The GitHub repository Selvabharathi0705/Coconut_Quality_Classification contains a labelled image folder "Coconut_Dataset" with 3 categories: grade 1, grade 2, grade 3. Examples follow, each with its label.

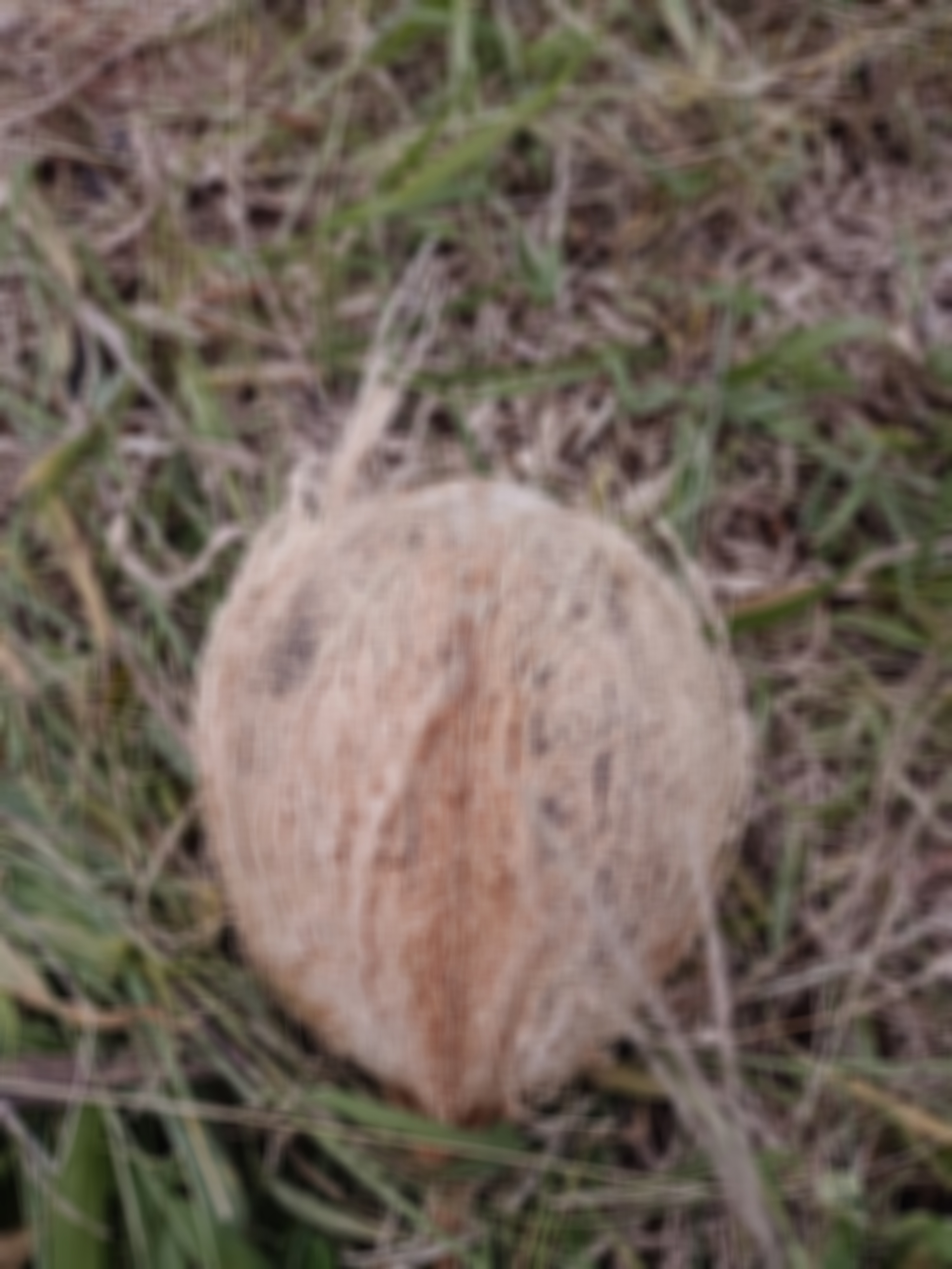
Label: grade 2

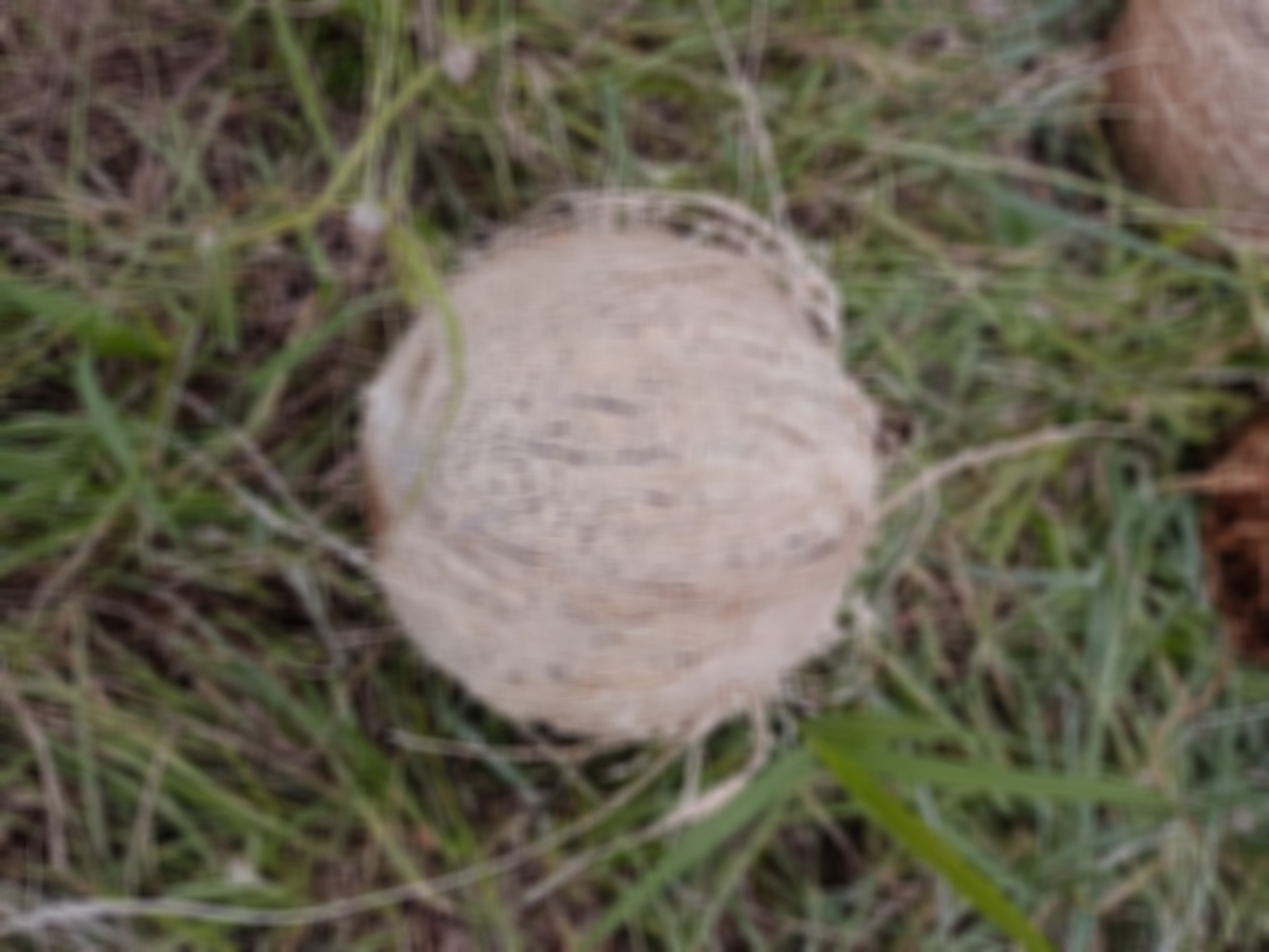
Label: grade 3

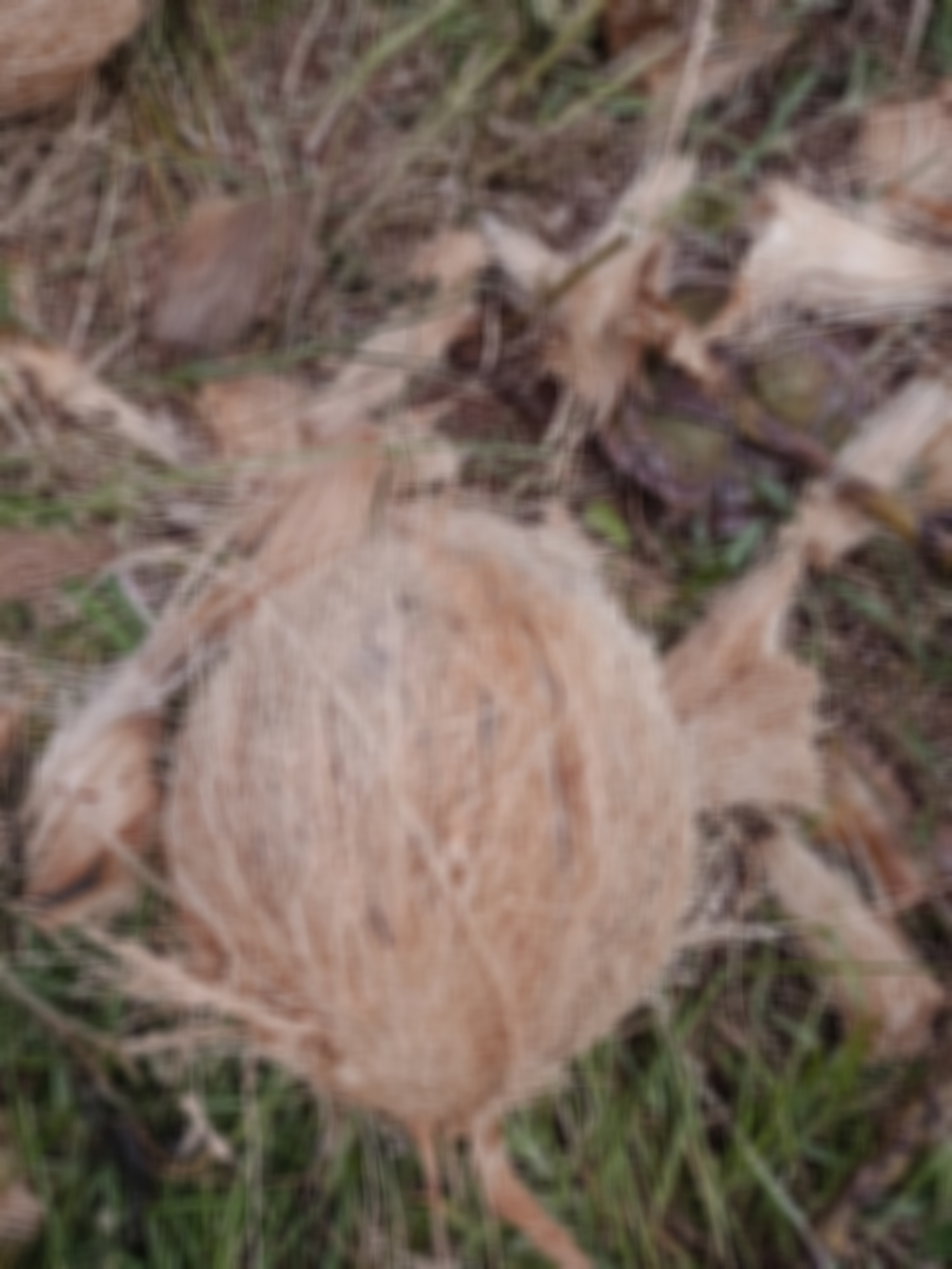
Label: grade 2

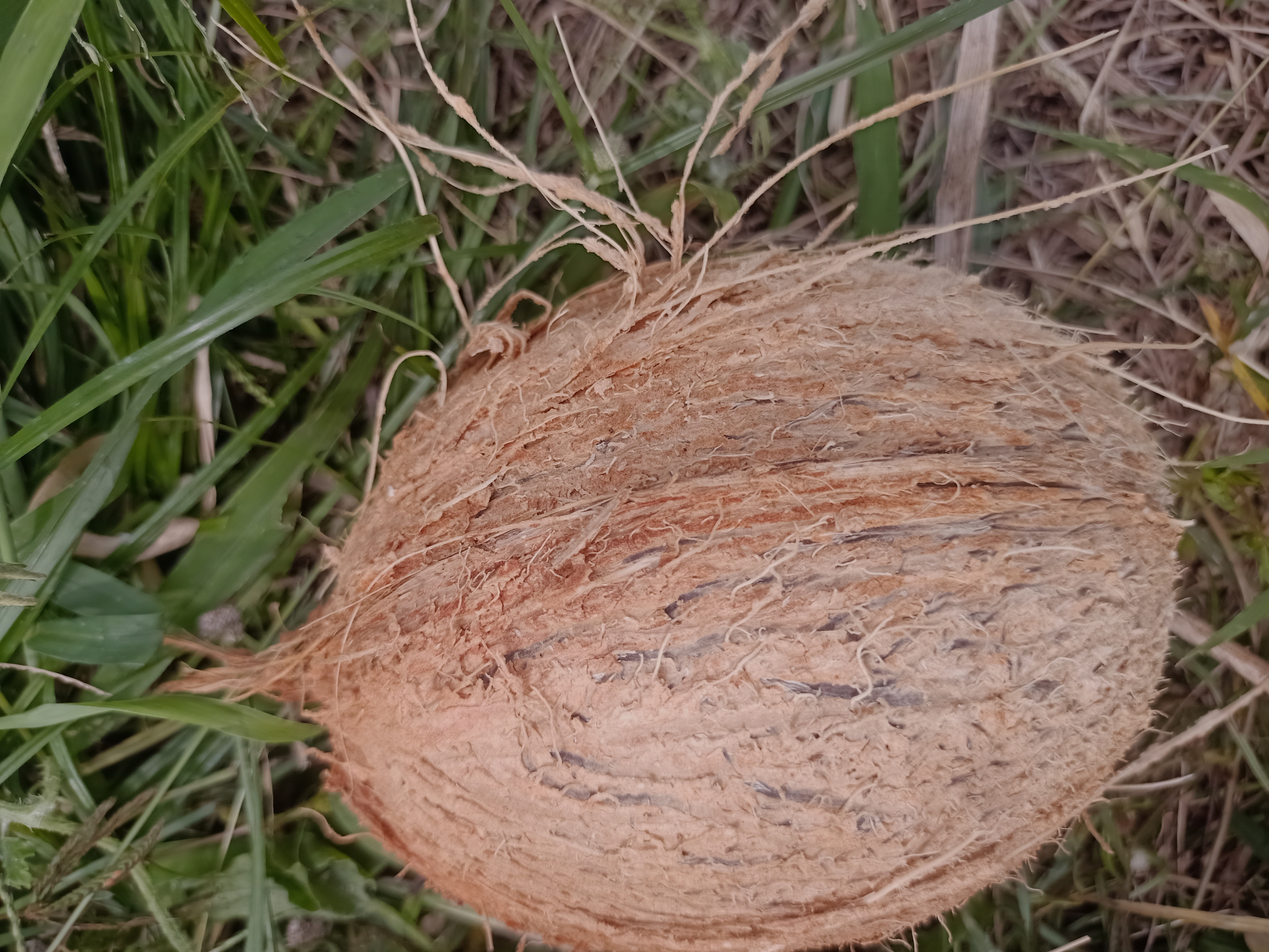
Label: grade 1

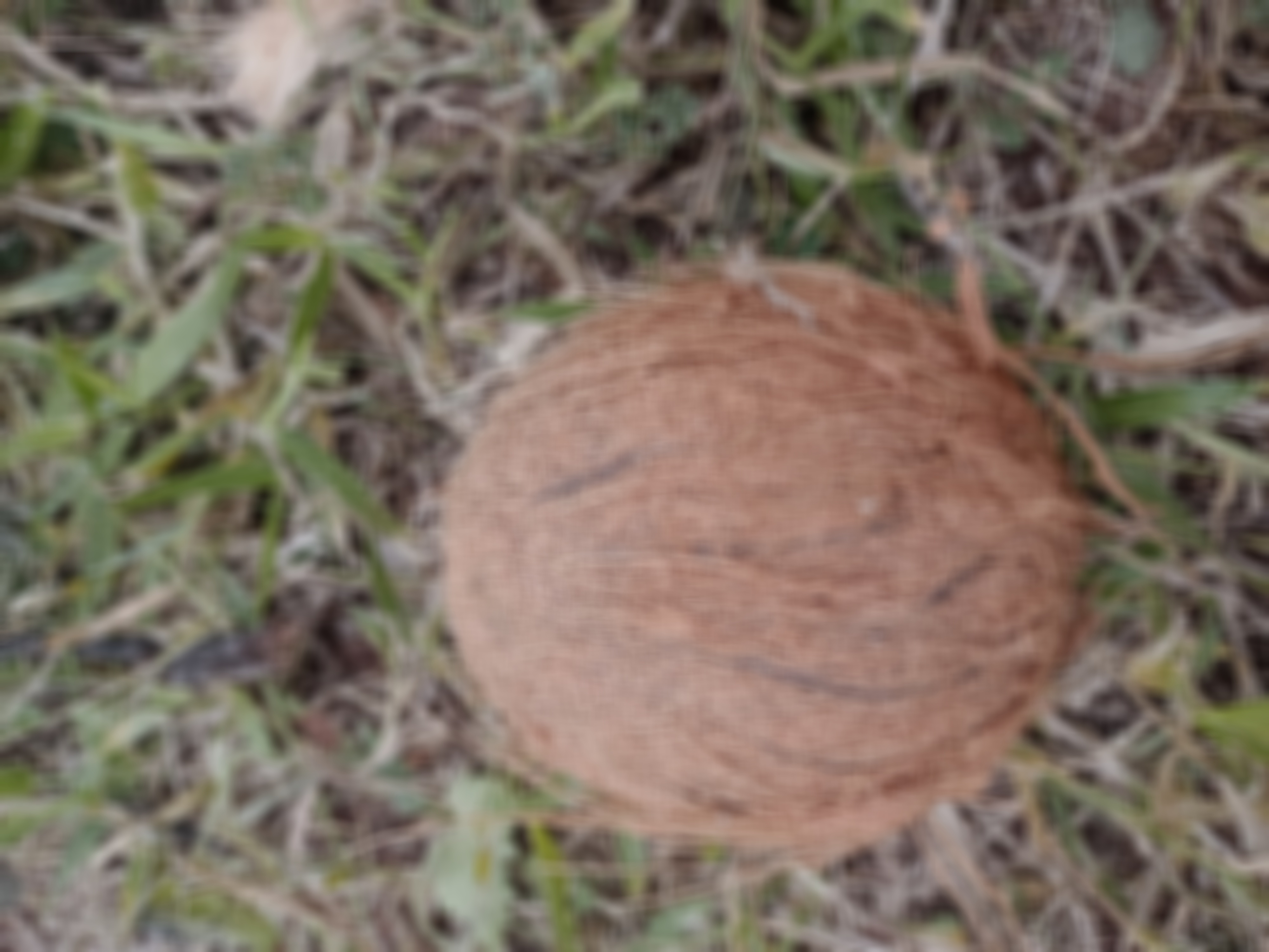
Label: grade 1

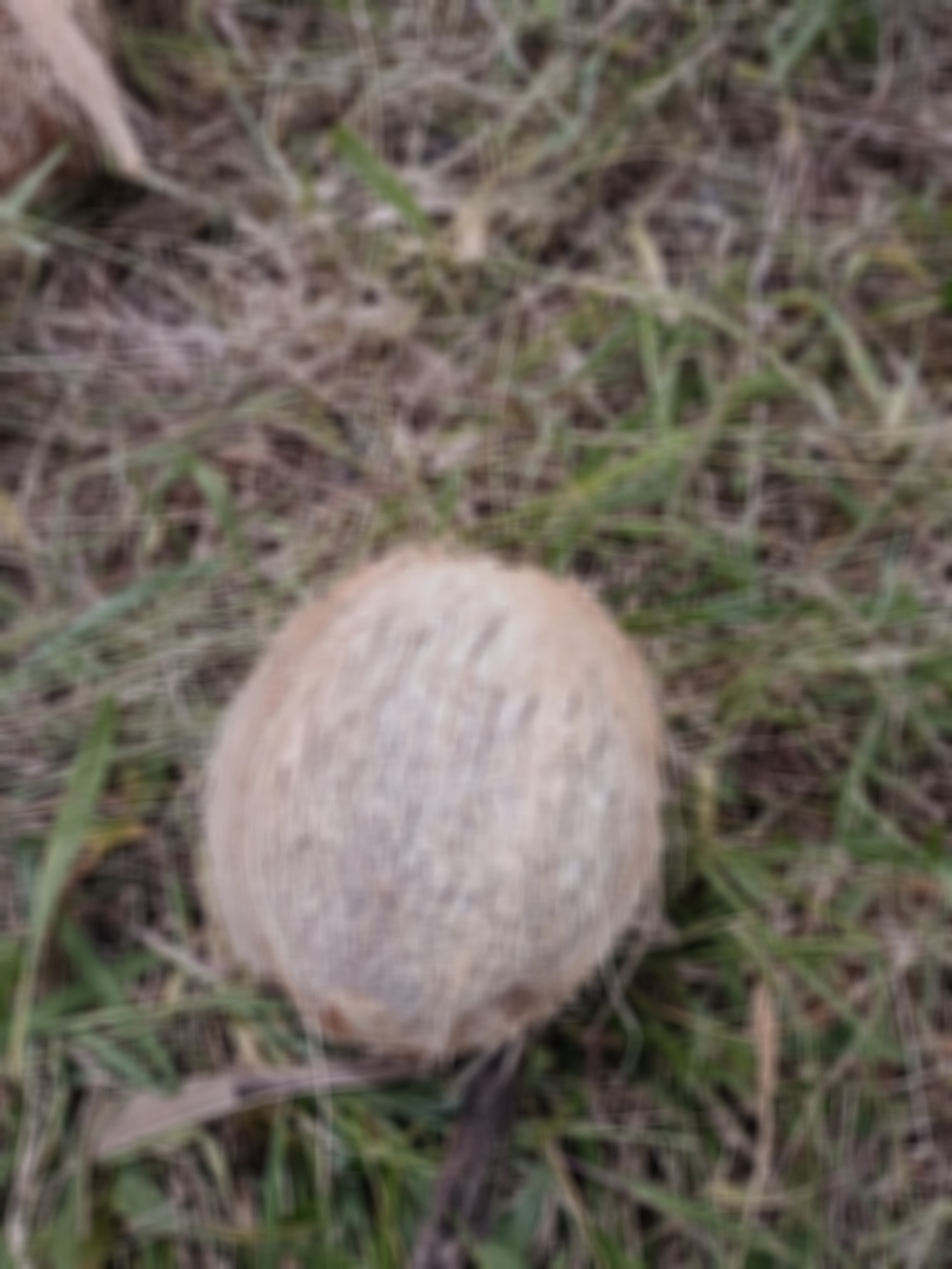
Label: grade 2
